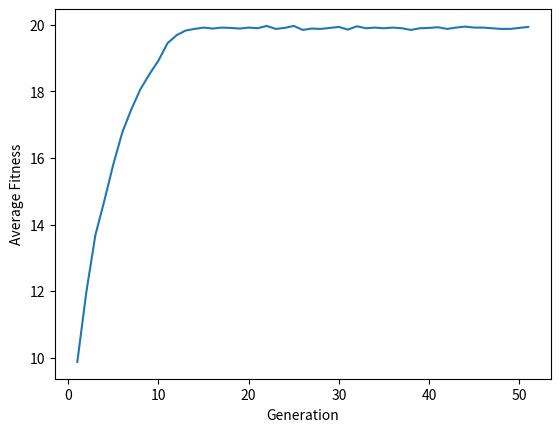

This figure's Python source:
## The only difference between this script and one_max.py is the calc_fitness function
##
##

import random
import string
import matplotlib.pyplot as plt
import pandas as pd

target = "11111111111111111111"

population_size = 100

crossover_rate = 0.8

mutation_rate = 0.1

fitness_metric = "1"

tournamentK = 3

#generate a random population of strings, using characters given, of length given
def generate_population(size, value_length, characters):
    population = []
    for i in range(size):
        #create a random string of size value_length using characters 
        value = ''.join(random.choice(characters) for i in range(value_length))
        population.append(value)

    return population

#calculate the fitness of a value by counting the amout of times the character appears in the string
def calc_fitness(value, character):
    global target

    fitness = value.count(character)
    if fitness == 0:
        fitness = 2*(len(target))
    return fitness

# given a list of population values and the fitness metric,
# will calculate fitness for each value and return a list of dict items
def create_population_dicts(population, fitness_metric):
    population_fitness = []
    for item in population:
        value = dict()
        fitness = calc_fitness(item, fitness_metric)
        value["value"] = item
        value["fitness"] = fitness
        population_fitness.append(value)
    return population_fitness

#takes list of dict items and returns the average of the fitness values in the list
def get_average_fitness(population):
    fitnesses = []
    for item in population:
        fitnesses.append(item["fitness"])
    total = 0
    for i in fitnesses:
        total += i
    return total/(len(fitnesses))

# given the population, will return the highest fitness value
def get_max_fitness(population):
    max_fitness = 0
    for item in population:
        if item["fitness"] > max_fitness:
            max_fitness = item["fitness"]
    return max_fitness

#given a list of values, will return the value with the highest fitness
def get_higher_fitness(values):
    best_value = values[0]
    for value in values:
        if value["fitness"] > best_value["fitness"]:
            best_value = value
    return best_value

#selection process using tournament selection between "tournamentK" number of values
def selection(population):
    global population_size, tournamentK
    new_population = []
    for i in range(population_size):
        values = []
        for i in range(tournamentK):
            value = random.choice(population)
            values.append(value)
        better_value = get_higher_fitness(values)
        new_population.append(better_value)
    
    return new_population

# perform crossover on some random values
def crossover(population):
    global crossover_rate

    new_population = []

    # iterate throught the population choosing 2 values to perform crossover on
    while len(population) > 1:
        #choose 2 random values and then remove them from old population
        value1 = random.choice(population)
        population.remove(value1)
        value2 = random.choice(population)
        population.remove(value2)

        child1, child2 = value1.copy(), value2.copy()

        if random.random() < crossover_rate:
            #get a random crossover point
            crossover_point = random.randint(1, len(value1["value"])-1)
            child1["value"] = value1["value"][:crossover_point] + value2["value"][crossover_point:]
            child2["value"] = value2["value"][:crossover_point] + value1["value"][crossover_point:]
        new_population.append(child1)
        new_population.append(child2)
    
    return new_population

# function to randomly flip a bit using mutation rate
def mutation(population):
    new_population = []
    for value in population:
        if random.random() < mutation_rate:
            mutation_bit = random.randint(0, len(value["value"])-1)
            s = list(value["value"])
            if s[mutation_bit] == '1':
                s[mutation_bit] = '0'
            else:
                s[mutation_bit] = '1'
            value["value"] = "".join(s)
            new_population.append(value)
        else:
            new_population.append(value)
    return new_population

#function to turn dict back into a list of values to remove fitness value
def remove_old_fitness(population):
    #create a list that just contains the values for each population item
    new_population = []
    for value in population:
        new_population.append(value["value"])
    return new_population


#create a random population
target_length = len(target)
character_pool = "01"
population = generate_population(population_size, target_length, character_pool)

#list to store average fitness for each generation
average_fitnesses = []
generation = 1

#create a list of dicts for the population including fitness for each member
population = create_population_dicts(population, fitness_metric)
average_fitnesses.append({"generation":generation, "avg_fitness": get_average_fitness(population)})

#while get_max_fitness(population) < target_length:
for i in range(50):
    #perform selection
    population = selection(population)
    #perform crossover
    population = crossover(population)
    #perform mutation
    population = mutation(population)
    #remove old fitnesses from population
    population = remove_old_fitness(population)
    #calculate fitnesses for new population
    population = create_population_dicts(population,fitness_metric)

    generation +=1
    #append average fitness value to list
    average_fitnesses.append({"generation":generation, "avg_fitness": get_average_fitness(population)})


#plot average fitnesses
df = pd.DataFrame(average_fitnesses)

plt.plot(df["generation"], df["avg_fitness"])
plt.xlabel("Generation")
plt.ylabel("Average Fitness")
plt.show()